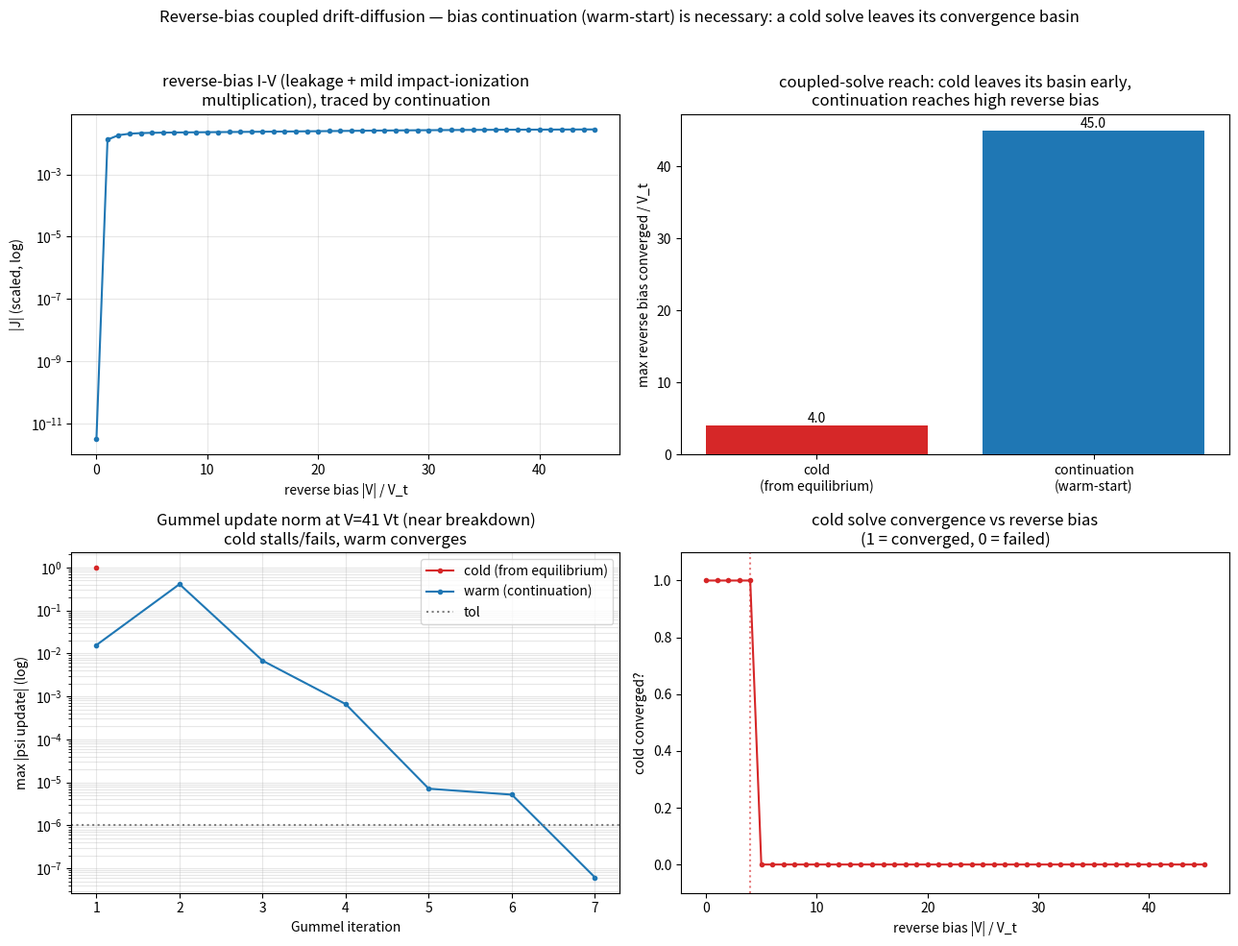

Python code for this plot:
"""dd_breakdown_continuation.py — reverse-bias coupled drift-diffusion, where bias
continuation (warm-start, idea C) is *necessary*, not just faster.

The forward-bias Gummel demo (dd_full_1d.py) showed a robust map where warm-start saved
only ~10%. High reverse bias is the opposite regime: the coupled solve has a limited
convergence basin, so a cold start from equilibrium fails once the target bias is more
than a few V_t away, while ramping the bias in small steps and warm-starting each solve
from the previous converged state (continuation) reaches high reverse bias. That is where
warm-start is essential — and it is exactly the standard TCAD continuation practice.

Physics (1-D pn junction, scaled): Poisson + electron/hole continuity, Scharfetter-Gummel
edge currents, SRH recombination, and a field-dependent impact-ionization generation term
G = alpha(E)(|J_n|+|J_p|), alpha(E)=a0 exp(-b0/|E|), solved by the Gummel map.

Honest scope note: the explicit (lagged) impact-ionization term is kept moderate for
stability, so it adds only mild carrier multiplication (~2x by the end of the sweep) — it
does NOT produce a sharp avalanche runaway here. A true near-vertical avalanche needs an
implicit/damped generation term (and a fully-coupled Newton with proper variable scaling,
since the raw coupled DD Jacobian is famously ill-conditioned — the Poisson residual gets
"fixed" by moving minority carriers negative). Both are heavier builds; this demo makes
the continuation-is-necessary point cleanly with the robust Gummel map, and the numbers
below are honest about the mild multiplication.

Output: reverse-bias I-V traced by continuation; the maximum reverse bias a COLD solve
reaches before its basin gives out vs how far continuation reaches; and the Gummel update
histories (cold fails, warm converges) at a high reverse bias.

Run:  python3 dd_breakdown_continuation.py            (writes dd_breakdown_continuation.png)
      python3 dd_breakdown_continuation.py --help
"""
from __future__ import annotations

import argparse

import numpy as np
import scipy.sparse as sp
import scipy.sparse.linalg as spla

LAMBDA2 = 2e-4
C0 = 30.0
XJ, WJ = 0.5, 0.03
TAU = 5.0
II_A0, II_B0 = 2.0, 12.0         # impact-ionization coefficients (moderate, stable multiplication)
GUMMEL_MAX = 60
GUMMEL_TOL = 1e-6


def bern(x):
    x = np.asarray(x, float)
    out = np.ones_like(x)
    b = np.abs(x) > 1e-10
    out[b] = x[b] / np.expm1(x[b])
    return out


def doping(x):
    return C0 * np.tanh((x - XJ) / WJ)


def equilibrium(x):
    C = doping(x)
    psi = np.arcsinh(C / 2.0)
    return psi, np.exp(psi), np.exp(-psi)


def laplacian(N, h):
    e = np.ones(N)
    return (sp.diags([e[1:], -2 * e, e[1:]], [-1, 0, 1], (N, N)) / h ** 2).tocsr()


def gummel(Vr, x, h, psi0, n0, p0):
    """Gummel map with impact ionization at reverse bias Vr. Returns (psi,n,p,hist,ok,M)."""
    N = len(x); C = doping(x); L = laplacian(N, h)
    interior = np.arange(1, N - 1)
    psi_eq, n_eq, p_eq = equilibrium(x)
    psi, n, p = psi0.copy(), n0.copy(), p0.copy()
    psi[0] = psi_eq[0] - Vr; psi[-1] = psi_eq[-1]
    n[0] = n_eq[0]; n[-1] = n_eq[-1]; p[0] = p_eq[0]; p[-1] = p_eq[-1]

    def gen_edge(psi, n, p):
        dpl = psi[1:] - psi[:-1]
        Jn = (bern(dpl) * n[1:] - bern(-dpl) * n[:-1]) / h
        Jp = (bern(-dpl) * p[1:] - bern(dpl) * p[:-1]) / h
        E = np.abs(dpl) / h
        a = II_A0 * np.exp(-II_B0 / (E + 1e-9))
        return a * (np.abs(Jn) + np.abs(Jp)), Jn, Jp

    def cont_matrix(psi, sign):
        dpl = psi[1:] - psi[:-1]; Bp, Bm = bern(dpl), bern(-dpl)
        A = sp.lil_matrix((N, N))
        for i in interior:
            if sign > 0:
                A[i, i + 1] += Bp[i] / h; A[i, i] += (-Bm[i] - Bp[i - 1]) / h
                A[i, i - 1] += Bm[i - 1] / h
            else:
                A[i, i + 1] += -Bm[i] / h; A[i, i] += (Bp[i] + Bm[i - 1]) / h
                A[i, i - 1] += -Bp[i - 1] / h
        return A.tocsr()

    hist = []
    ok = True
    for _ in range(GUMMEL_MAX):
        psi_k = psi.copy(); nk = n.copy(); pk = p.copy()
        for _ in range(40):                     # nonlinear Poisson Newton
            nn = nk * np.exp(psi - psi_k); pp = pk * np.exp(-(psi - psi_k))
            F = -LAMBDA2 * (L @ psi) - (pp - nn + C)
            J = (-LAMBDA2 * L + sp.diags(nn + pp)).tocsr()
            d = np.zeros(N)
            d[interior] = spla.spsolve(J[interior][:, interior].tocsc(), -F[interior])
            psi = psi + d
            if np.max(np.abs(d[interior])) < 1e-10:
                break
        n = nk * np.exp(psi - psi_k); p = pk * np.exp(-(psi - psi_k))
        n[0] = n_eq[0]; n[-1] = n_eq[-1]; p[0] = p_eq[0]; p[-1] = p_eq[-1]

        Gedge, _, _ = gen_edge(psi, n, p)
        Gnode = np.zeros(N); Gnode[interior] = 0.5 * (Gedge[interior - 1] + Gedge[interior])
        R = (n * p - 1.0) / (TAU * (n + p + 2.0))
        src = h * (R - Gnode)                    # net (recomb - generation)
        An = cont_matrix(psi, +1); Ap = cont_matrix(psi, -1)
        bn = src.copy(); bp = src.copy()
        bn[interior] -= An[interior][:, [0, -1]] @ np.array([n_eq[0], n_eq[-1]])
        bp[interior] -= Ap[interior][:, [0, -1]] @ np.array([p_eq[0], p_eq[-1]])
        n_new, p_new = n.copy(), p.copy()
        n_new[interior] = spla.spsolve(An[interior][:, interior].tocsc(), bn[interior])
        p_new[interior] = spla.spsolve(Ap[interior][:, interior].tocsc(), bp[interior])
        if not (np.all(np.isfinite(n_new)) and np.all(np.isfinite(p_new))):
            ok = False; break
        n_new = np.clip(n_new, 1e-30, 1e12); p_new = np.clip(p_new, 1e-30, 1e12)
        upd = np.max(np.abs(psi - psi_k))
        hist.append(upd)
        n, p = n_new, p_new
        if upd < GUMMEL_TOL:
            break
    else:
        ok = False
    if hist and hist[-1] > 1e-3:
        ok = False

    dpl = psi[1:] - psi[:-1]
    Jn = (bern(dpl) * n[1:] - bern(-dpl) * n[:-1]) / h
    Jp = (bern(-dpl) * p[1:] - bern(dpl) * p[:-1]) / h
    Jtot = float(np.mean(Jn + Jp))
    return psi, n, p, hist, ok, Jtot


def main():
    ap = argparse.ArgumentParser(description=__doc__)
    ap.add_argument("--N", type=int, default=81, help="grid nodes")
    ap.add_argument("--vmax", type=float, default=45.0, help="max reverse bias (Vt)")
    ap.add_argument("--nbias", type=int, default=46, help="bias points")
    ap.add_argument("--out", type=str, default="dd_breakdown_continuation.png")
    args = ap.parse_args()

    x = np.linspace(0, 1, args.N); h = x[1] - x[0]
    pe, ne, ppe = equilibrium(x)

    biases = np.linspace(0.0, args.vmax, args.nbias)

    # continuation: ramp reverse bias, warm-start from previous solution
    uw = (pe.copy(), ne.copy(), ppe.copy())
    IV, warm_reached = [], 0.0
    for Vr in biases:
        psi, n, p, hist, ok, J = gummel(Vr, x, h, *uw)
        if ok:
            uw = (psi, n, p); warm_reached = Vr; IV.append((Vr, abs(J)))
        else:
            break

    # cold: solve straight from equilibrium at each bias
    cold_ok, cold_reached = [], 0.0
    for Vr in biases:
        _, _, _, _, ok, _ = gummel(Vr, x, h, pe, ne, ppe)
        cold_ok.append(1.0 if ok else 0.0)
        if ok:
            cold_reached = Vr

    # residual histories near breakdown
    Vnear = 0.92 * warm_reached
    _, _, _, cold_h, _, _ = gummel(Vnear, x, h, pe, ne, ppe)
    ug = (pe.copy(), ne.copy(), ppe.copy())
    for Vr in biases[biases < Vnear]:
        ps, nn, pp, _, ok, _ = gummel(Vr, x, h, *ug)
        if ok:
            ug = (ps, nn, pp)
    _, _, _, warm_h, _, _ = gummel(Vnear, x, h, *ug)

    print(f"max reverse bias reached:  cold(from eq) {cold_reached:.1f} Vt   "
          f"continuation {warm_reached:.1f} Vt   (Vmax {args.vmax})")
    if len(IV) > 2:
        print(f"reverse |J| across sweep: {IV[1][1]:.2e} -> {IV[-1][1]:.2e}  "
              f"(mild impact-ionization multiplication ~x{IV[-1][1] / max(IV[1][1], 1e-30):.1f})")

    _plot(args.out, IV, biases, cold_ok, cold_reached, warm_reached, cold_h, warm_h, Vnear)
    print(f"wrote {args.out}")


def _plot(out, IV, biases, cold_ok, cold_reached, warm_reached, cold_h, warm_h, Vnear):
    import matplotlib
    matplotlib.use("Agg")
    import matplotlib.pyplot as plt

    IV = np.array(IV) if IV else np.zeros((1, 2))
    fig, ax = plt.subplots(2, 2, figsize=(13, 10))

    ax[0, 0].semilogy(IV[:, 0], np.clip(IV[:, 1], 1e-30, None), "-o", ms=3, color="#1f77b4")
    ax[0, 0].set_title("reverse-bias I-V (leakage + mild impact-ionization\nmultiplication), traced by continuation")
    ax[0, 0].set_xlabel("reverse bias |V| / V_t"); ax[0, 0].set_ylabel("|J| (scaled, log)")
    ax[0, 0].grid(alpha=0.3, which="both")

    ax[0, 1].bar(["cold\n(from equilibrium)", "continuation\n(warm-start)"],
                 [cold_reached, warm_reached], color=["#d62728", "#1f77b4"])
    ax[0, 1].set_ylabel("max reverse bias converged / V_t")
    ax[0, 1].set_title("coupled-solve reach: cold leaves its basin early,\ncontinuation reaches high reverse bias")
    for i, v in enumerate([cold_reached, warm_reached]):
        ax[0, 1].text(i, v + 0.4, f"{v:.1f}", ha="center")

    ax[1, 0].semilogy(range(1, len(cold_h) + 1), np.clip(cold_h, 1e-12, None), "-o", ms=3,
                      color="#d62728", label="cold (from equilibrium)")
    ax[1, 0].semilogy(range(1, len(warm_h) + 1), np.clip(warm_h, 1e-12, None), "-o", ms=3,
                      color="#1f77b4", label="warm (continuation)")
    ax[1, 0].axhline(GUMMEL_TOL, color="gray", ls=":", label="tol")
    ax[1, 0].set_title(f"Gummel update norm at V={Vnear:.0f} Vt (near breakdown)\n"
                       "cold stalls/fails, warm converges")
    ax[1, 0].set_xlabel("Gummel iteration"); ax[1, 0].set_ylabel("max |psi update| (log)")
    ax[1, 0].legend(); ax[1, 0].grid(alpha=0.3, which="both")

    conv = np.array(cold_ok)
    ax[1, 1].plot(biases[:len(conv)], conv, "-o", ms=3, color="#d62728")
    ax[1, 1].axvline(cold_reached, color="#d62728", ls=":", alpha=0.6)
    ax[1, 1].set_title("cold solve convergence vs reverse bias\n(1 = converged, 0 = failed)")
    ax[1, 1].set_xlabel("reverse bias |V| / V_t"); ax[1, 1].set_ylabel("cold converged?")
    ax[1, 1].set_ylim(-0.1, 1.1)

    fig.suptitle("Reverse-bias coupled drift-diffusion — bias continuation (warm-start) is "
                 "necessary: a cold solve leaves its convergence basin", fontsize=12)
    fig.tight_layout(rect=[0, 0, 1, 0.96])
    fig.savefig(out, dpi=130)


if __name__ == "__main__":
    main()
